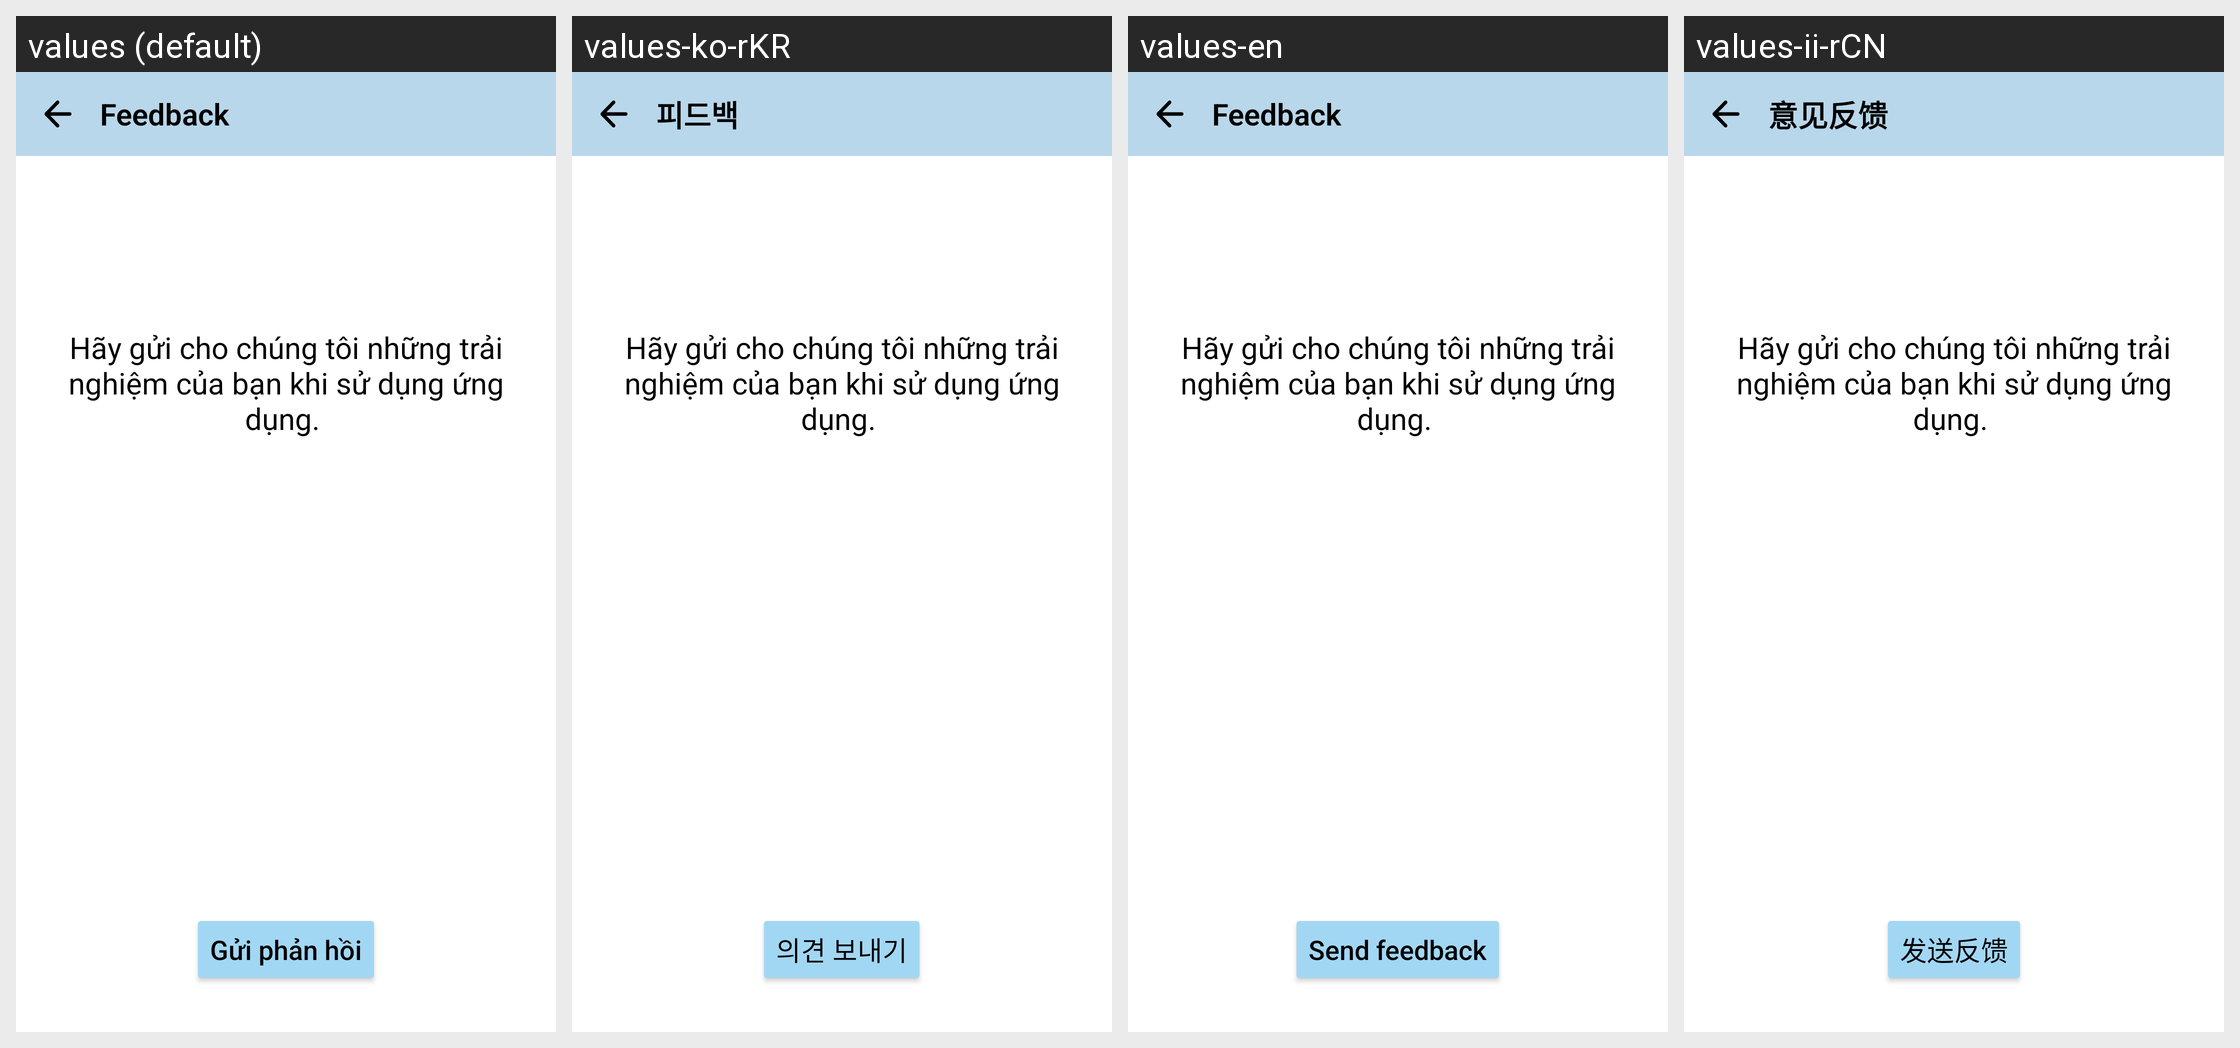

Here is an Android app screen in its default locale and in the app's own translations. Write out the translated-string differences for the strings that appear on this screen.
Android screen res/layout/activity_feedback.xml rendered under 4 locales, left to right: values (default), values-ko-rKR, values-en, values-ii-rCN. Device: Nexus 5 (rendered at 1080×1920; each locale shown at half size, 540×960, under a caption strip naming it); theme Theme.Atendance.
Strings drawn on this screen, with the default value and each locale's value (text and hints the layout hard-codes, and strings that could not be matched under every locale, appear in the picture but are not listed):

feedback
  values: Feedback
  values-ko-rKR: 피드백
  values-en: Feedback
  values-ii-rCN: 意见反馈

sendFeedback
  values: Gửi phản hồi
  values-ko-rKR: 의견 보내기
  values-en: Send feedback
  values-ii-rCN: 发送反馈
